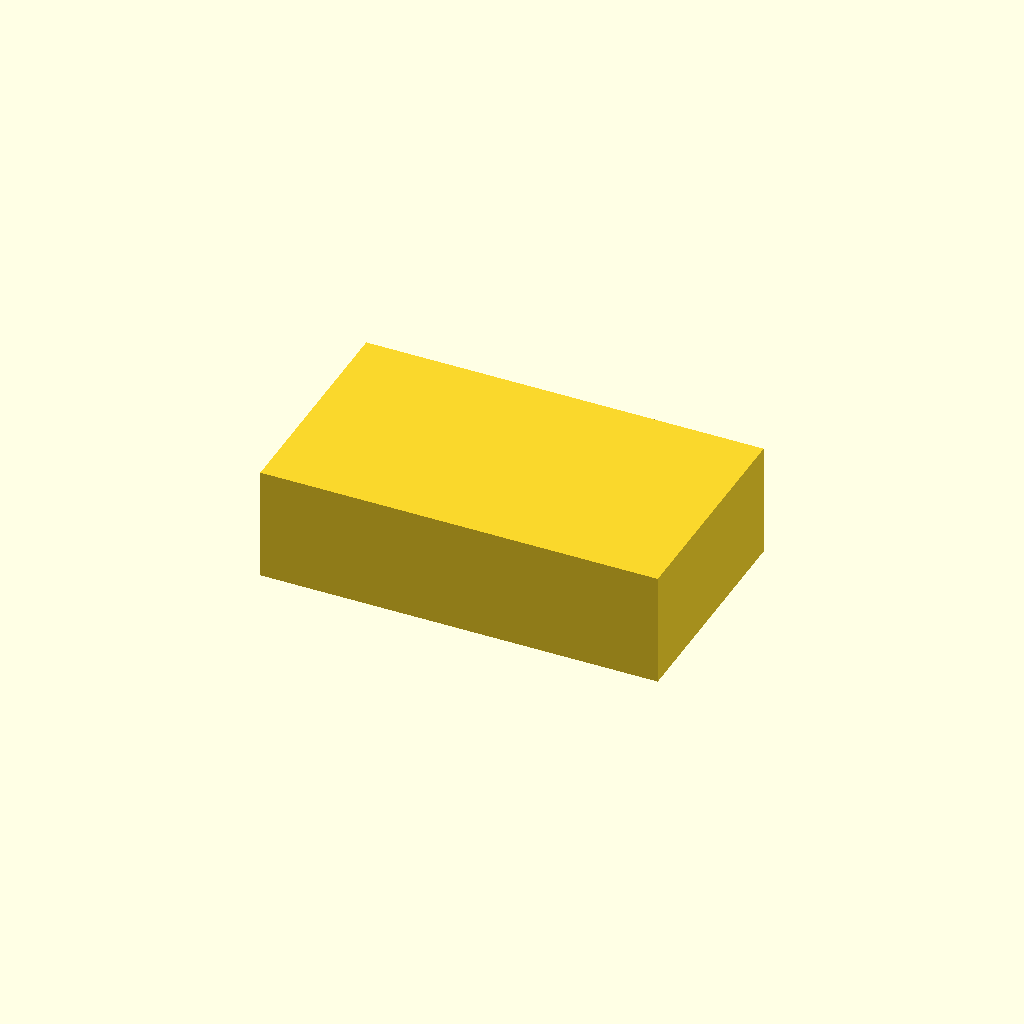
Cell 1: rendered with the file's own defaults.
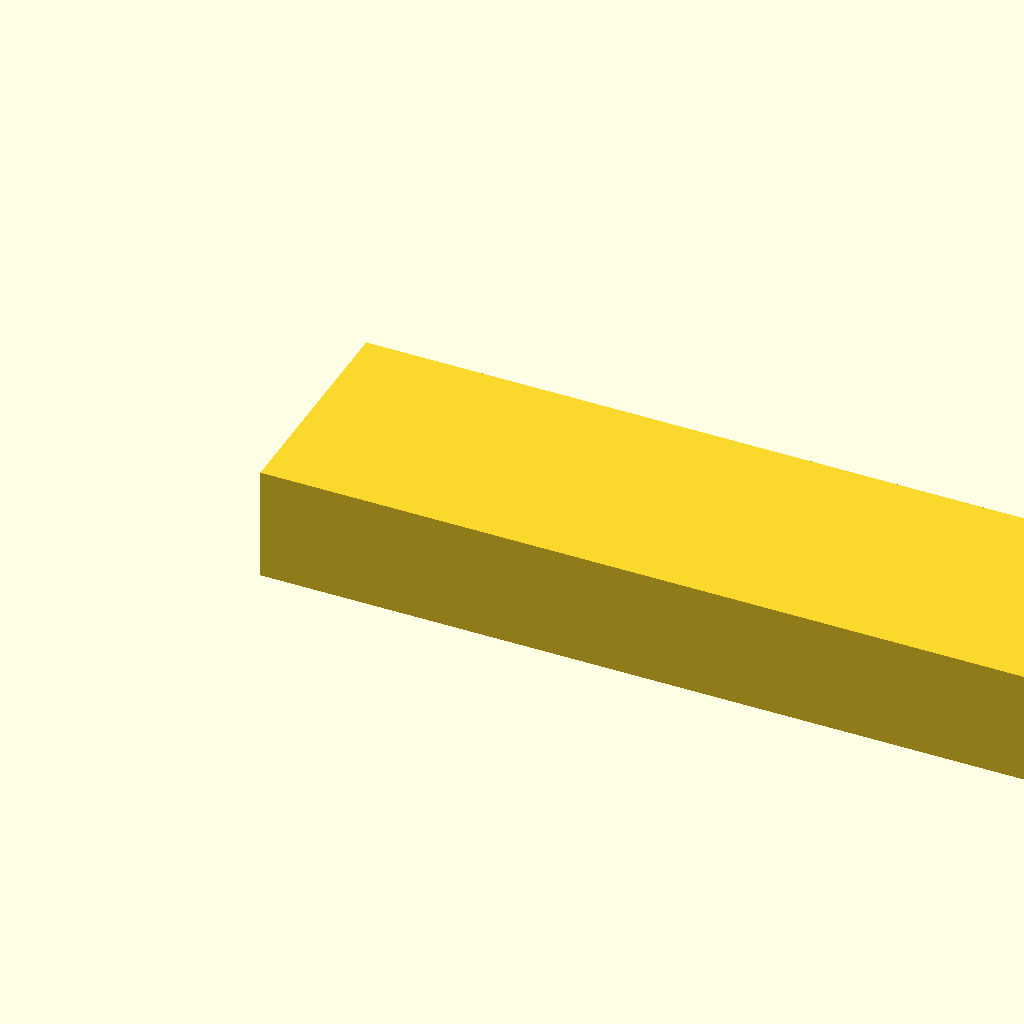
Cell 2: the same model with length = 140.
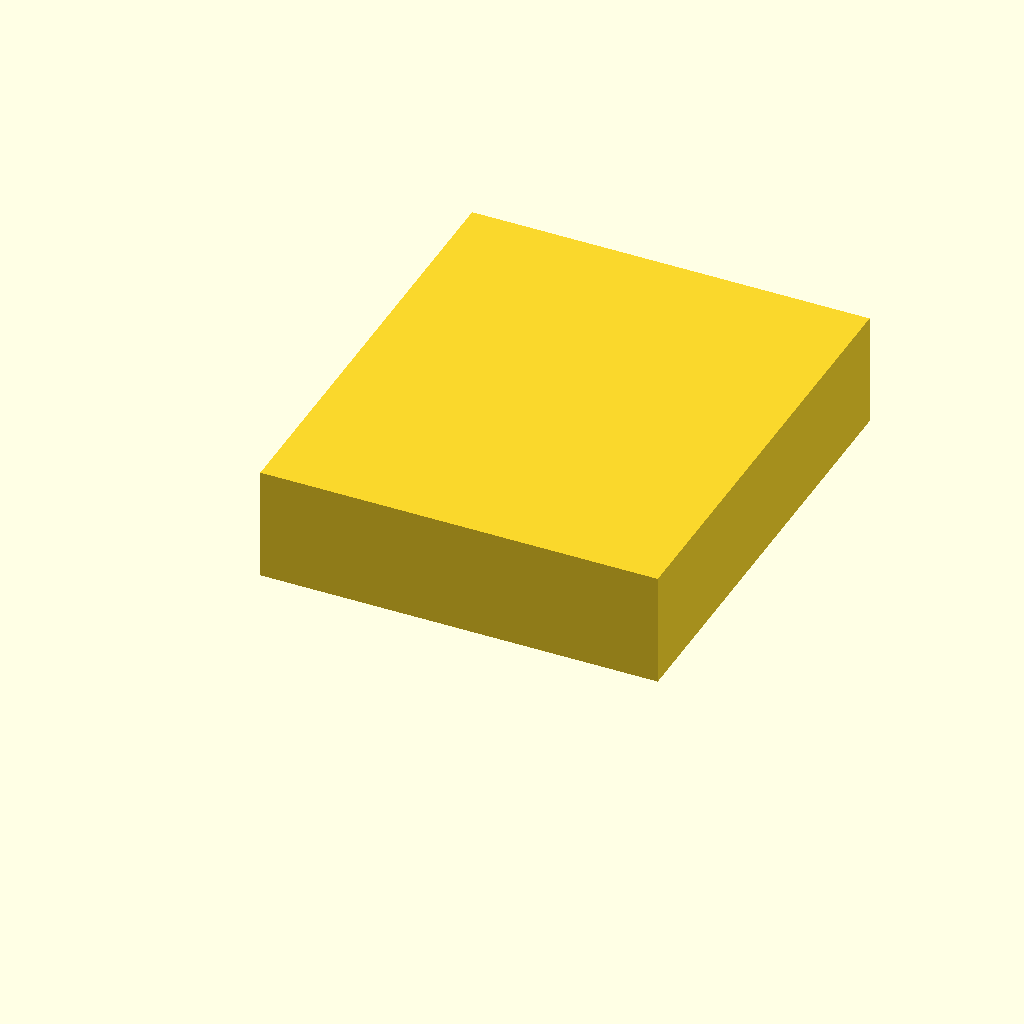
Cell 3: the same model with width = 80.
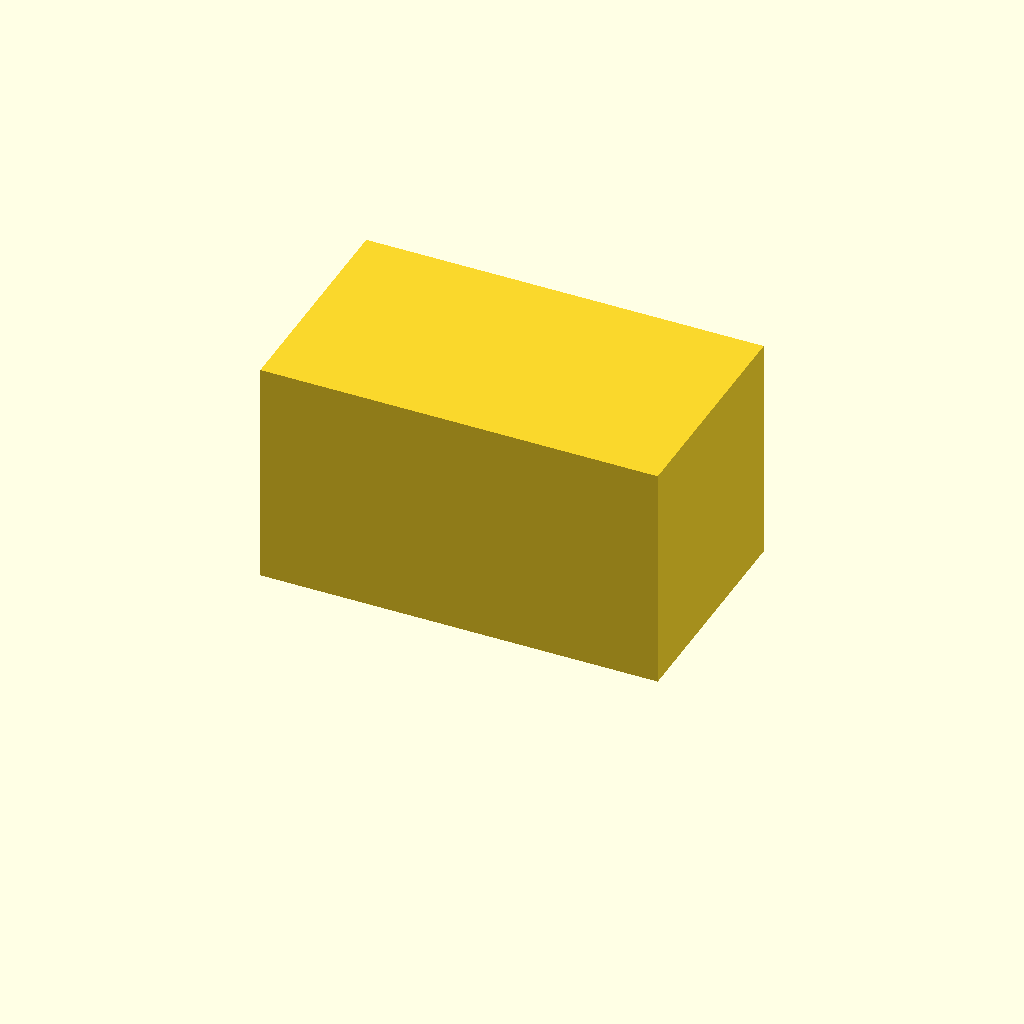
Cell 4 — height set to 40, the other parameters unchanged.
All cells are drawn from one camera (rotation 55°, 0°, 25°, orthographic, colour scheme Cornfield), so only the parameter changes between them.
OpenSCAD source file deepcad_8037/0057/00579419/output_1/00579419.scad:

// Define dimensions for the rectangular block
length = 70;  // Adjusted length to match the original model's longer proportions
width = 40;   // Adjusted width to match the original model's proportions
height = 20;  // Height remains the same

// Adjust the position and orientation of the block
translate([0, 0, -10])  // Lower the block to match the original vertical position
rotate([0, 0, 0])       // Align the block horizontally (remove tilt)
cube([length, width, height]);
Parameter table extracted from the source (name, type, default, range or options):
length: number, default 70
width: number, default 40
height: number, default 20
